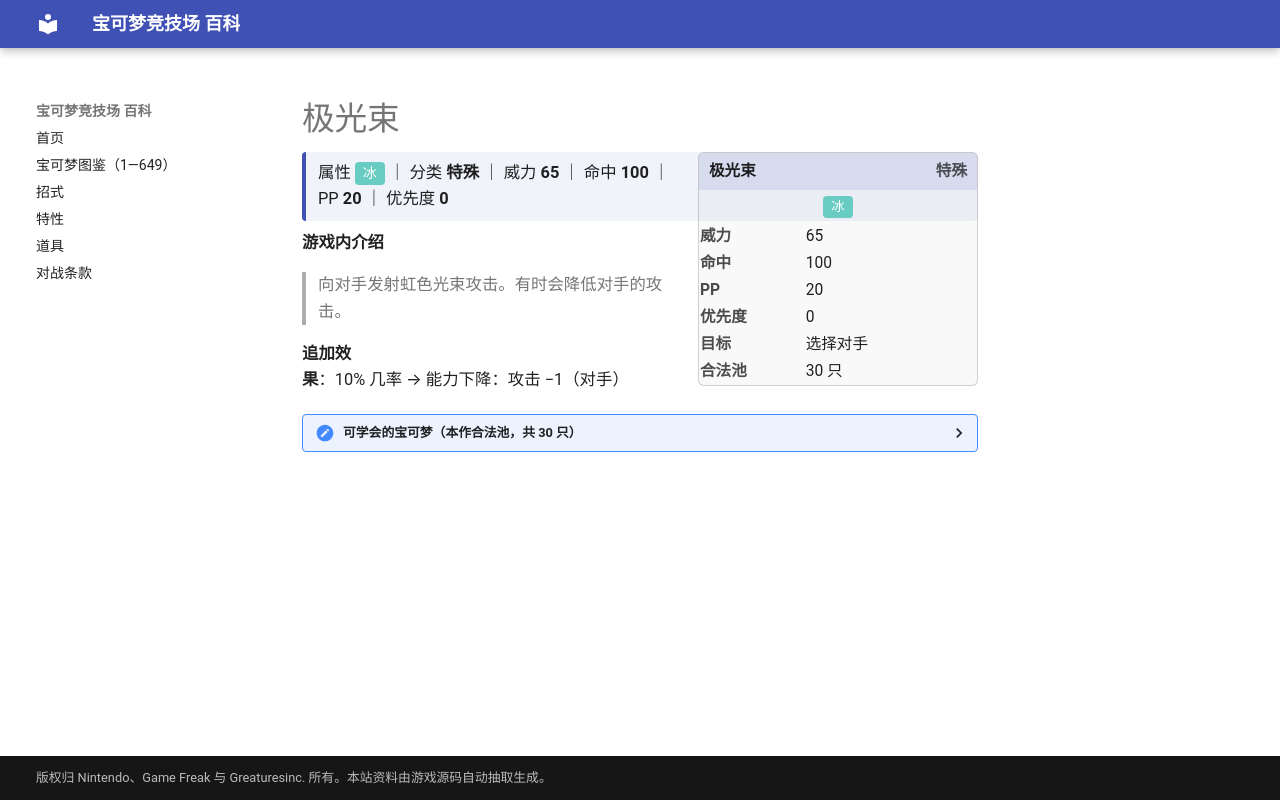

repository: nanmoboys/pkmn-arena-wiki · page: moves/极光束/index.html · generator: mkdocs

# 极光束

<div class="infobox">
<div class="ib-h"><span>极光束</span><span class="ib-no">特殊</span></div>
<div class="ib-ty"><span class="tp" style="background:#68CCC2">冰</span></div>
<table class="ib-t"><tr><th>威力</th><td>65</td></tr><tr><th>命中</th><td>100</td></tr><tr><th>PP</th><td>20</td></tr><tr><th>优先度</th><td>0</td></tr><tr><th>目标</th><td>选择对手</td></tr><tr><th>合法池</th><td>30 只</td></tr></table></div>
<div class="head-stat">属性 <span class="tp" style="background:#68CCC2">冰</span> ｜ 分类 <b>特殊</b> ｜ 威力 <b>65</b> ｜ 命中 <b>100</b> ｜ PP <b>20</b> ｜ 优先度 <b>0</b></div>

**游戏内介绍**

> 向对手发射虹色光束攻击。有时会降低对手的攻击。

**追加效果**：10% 几率 → 能力下降：攻击 −1（对手）

<details class="pool"><summary>可学会的宝可梦（本作合法池，共 30 只）</summary>

<p>六尾、九尾、玛瑙水母、毒刺水母、小海狮、白海狮、大舌贝、刺甲贝、墨海马、海刺龙、海星星、宝石海星、拉普拉斯、水伊布、菊石兽、多刺菊石兽、化石盔、镰刀盔、铁炮鱼、章鱼桶、信使鸟、刺龙王、水君、海豹球、海魔狮、帝牙海狮、荧光鱼、霓虹鱼、克雷色利亚、几何雪花</p>

</details>
